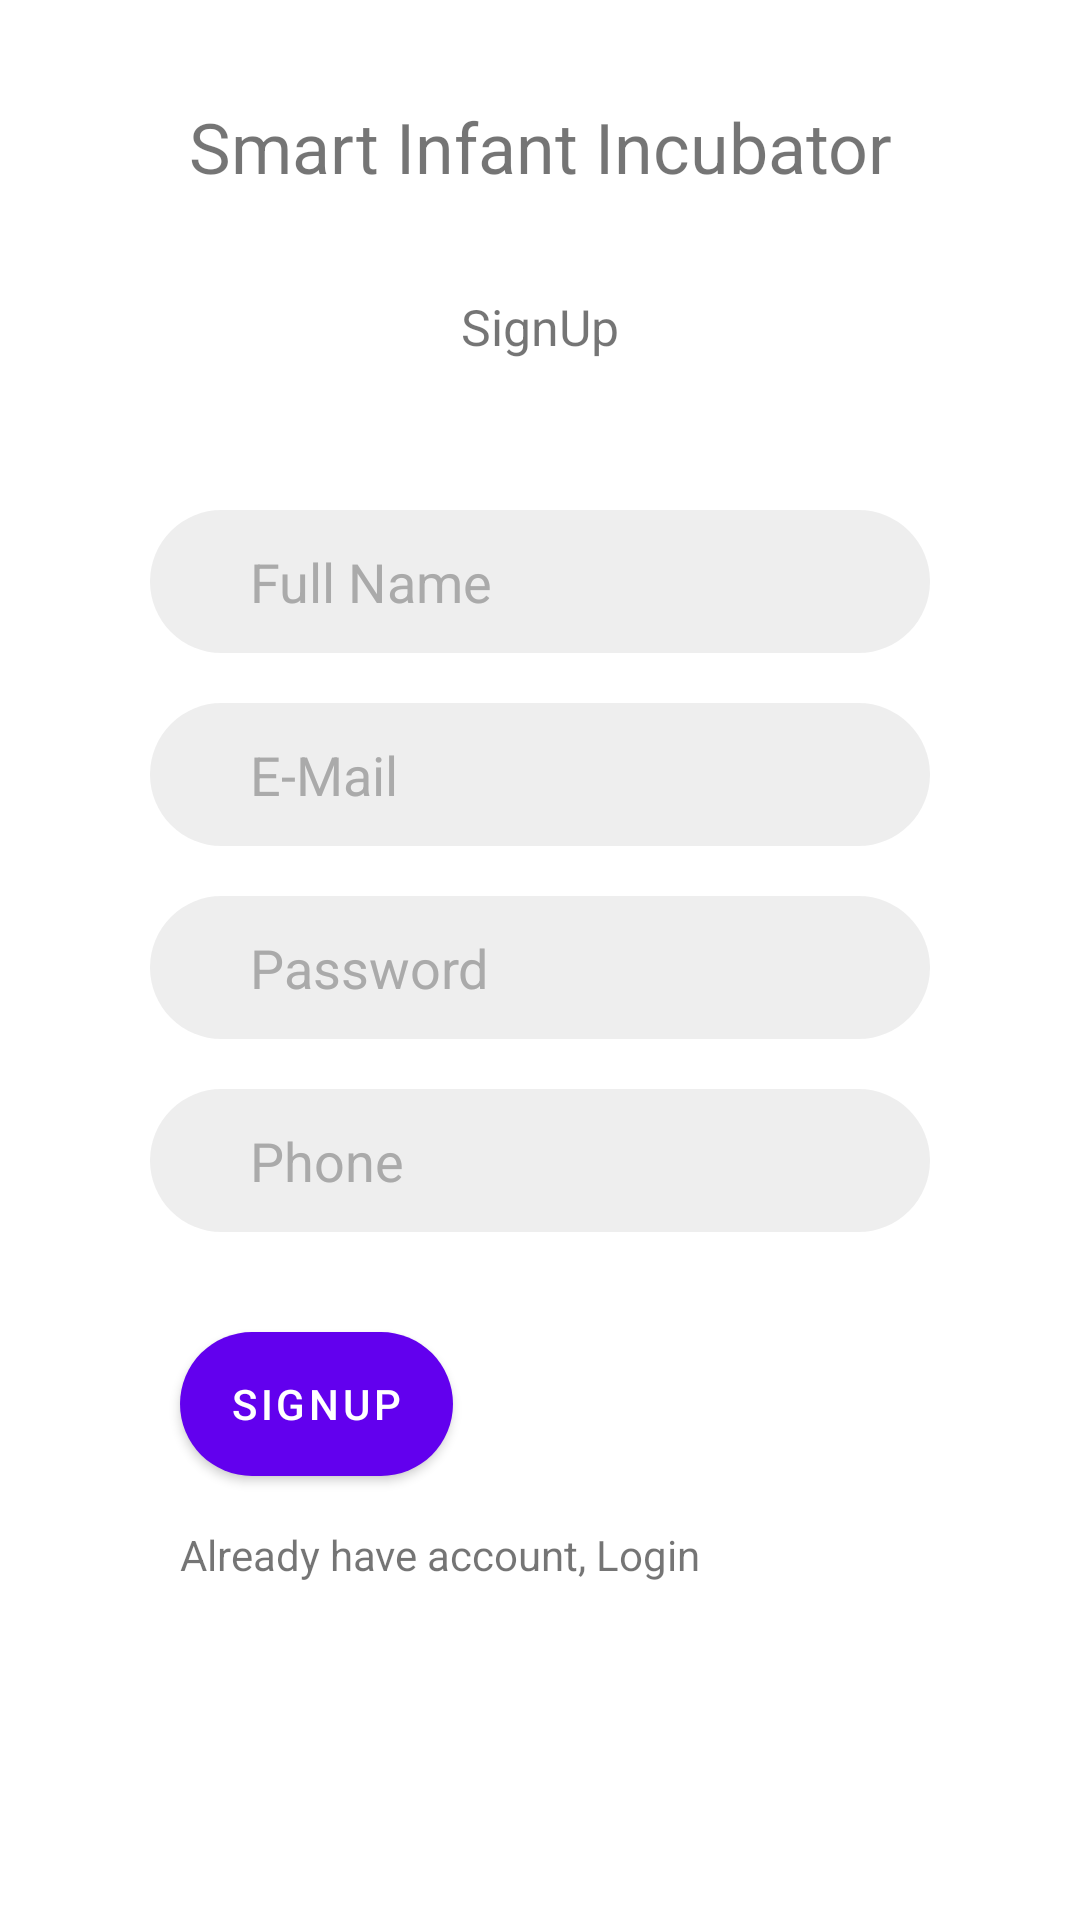

Layout XML and referenced resources for this Android screen:
<!-- AndroidManifest.xml: application theme Theme.SmartInfantIncubator -->
<!-- res/layout/activity_sign_up.xml -->
<?xml version="1.0" encoding="utf-8"?>
<LinearLayout xmlns:android="http://schemas.android.com/apk/res/android"
    xmlns:app="http://schemas.android.com/apk/res-auto"
    xmlns:tools="http://schemas.android.com/tools"
    android:layout_width="match_parent"
    android:layout_height="match_parent"
    android:orientation="vertical"
    tools:context=".SignUp">

    <TextView
        android:id="@+id/textView"
        android:layout_width="match_parent"
        android:layout_height="wrap_content"
        android:text="Smart Infant Incubator"
        android:gravity="center"
        android:textSize="70px"
        android:layout_margin="100px"/>

    <TextView
        android:id="@+id/textView2"
        android:layout_width="match_parent"
        android:layout_height="wrap_content"
        android:text="SignUp"
        android:gravity="center"
        android:textSize="50px"/>

    <EditText
        android:id="@+id/fullname"
        android:layout_width="match_parent"
        android:layout_height="wrap_content"
        android:ems="10"
        android:hint="Full Name"
        android:textColorHint="#AAAAAA"
        android:background="@drawable/edtxt_style"
        android:paddingLeft="100px"
        android:paddingBottom="35px"
        android:paddingTop="35px"
        android:layout_marginLeft="150px"
        android:layout_marginRight="150px"
        android:layout_marginTop="150px" />
    <EditText
        android:id="@+id/emailtxt"
        android:layout_width="match_parent"
        android:layout_height="wrap_content"
        android:ems="10"
        android:hint="E-Mail"
        android:textColorHint="#AAAAAA"
        android:background="@drawable/edtxt_style"
        android:paddingLeft="100px"
        android:paddingBottom="35px"
        android:paddingTop="35px"
        android:layout_marginLeft="150px"
        android:layout_marginRight="150px"
        android:layout_marginBottom="50px"
        android:layout_marginTop="50px"
        android:inputType="textEmailAddress" />


    <EditText
        android:id="@+id/passwordtxt"
        android:layout_width="match_parent"
        android:layout_height="wrap_content"
        android:ems="10"
        android:textColorHint="#AAAAAA"
        android:background="@drawable/edtxt_style"
        android:paddingLeft="100px"
        android:paddingBottom="35px"
        android:paddingTop="35px"
        android:layout_marginLeft="150px"
        android:layout_marginRight="150px"
        android:hint="Password"
        android:inputType="textPassword" />
    <EditText
        android:id="@+id/phonetxt"
        android:layout_width="match_parent"
        android:layout_height="wrap_content"
        android:ems="10"
        android:hint="Phone"
        android:textColorHint="#AAAAAA"
        android:background="@drawable/edtxt_style"
        android:paddingLeft="100px"
        android:paddingBottom="35px"
        android:paddingTop="35px"
        android:layout_marginLeft="150px"
        android:layout_marginRight="150px"
        android:layout_marginBottom="50px"
        android:layout_marginTop="50px"
        android:inputType="phone"/>
    <Button
        android:layout_width="wrap_content"
        android:layout_height="wrap_content"
        android:text="SignUp"
        android:paddingLeft="50px"
        android:paddingRight="50px"
        android:id="@+id/signup"
        android:background="@drawable/style_btn"
        android:layout_marginLeft="180px"
        android:layout_marginRight="150px"
        android:layout_marginTop="50px" />
    <TextView
        android:id="@+id/textView3"
        android:layout_width="match_parent"
        android:layout_height="wrap_content"
        android:text="Already have account, Login"
        android:layout_marginLeft="180px"
        android:layout_marginTop="50px"/>



</LinearLayout>
<!-- resources referenced by this layout -->
<resources>
  <!-- drawable edtxt_style (drawable) -->
  <?xml version="1.0" encoding="utf-8"?>
  <shape xmlns:android="http://schemas.android.com/apk/res/android" android:shape="rectangle">
      <corners android:radius="50dp"/>
      <gradient android:startColor="#33AAAAAA" android:endColor="#33AAAAAA"/>
  </shape>
  <!-- drawable style_btn (drawable) -->
  <?xml version="1.0" encoding="utf-8"?>
  <shape xmlns:android="http://schemas.android.com/apk/res/android" android:shape="rectangle">
      <corners android:radius="50dp"/>
      <solid android:color="#FF5722"/>
  
  </shape>
  <style name="Theme.SmartInfantIncubator" parent="Theme.MaterialComponents.DayNight.DarkActionBar">
          
          <item name="colorPrimary">@color/purple_500</item>
          <item name="colorPrimaryVariant">@color/purple_700</item>
          <item name="colorOnPrimary">@color/white</item>
          
          <item name="colorSecondary">@color/teal_200</item>
          <item name="colorSecondaryVariant">@color/teal_700</item>
          <item name="colorOnSecondary">@color/black</item>
          
          <item name="android:statusBarColor" tools:targetApi="l">?attr/colorPrimaryVariant</item>
          
      </style>
  <!-- not gathered from this repository: default colours our renderer supplied (Android Studio template values) -->
  <color name="purple_500">#FF6200EE</color>
  <color name="purple_700">#FF3700B3</color>
  <color name="teal_200">#FF03DAC5</color>
  <color name="teal_700">#FF018786</color>
  <color name="black">#FF000000</color>
  <color name="white">#FFFFFFFF</color>
</resources>
